Photos from the image-classification dataset "初赛数据集包含训练集和测试集输入" in the GitHub repository LDT-von/ihc-virtual-stain. Its 3 classes are: DAPI, HLA-DR, Vimentin.

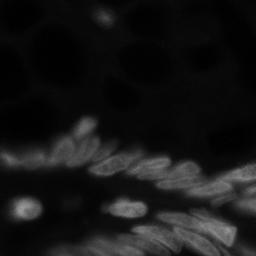
Label: DAPI

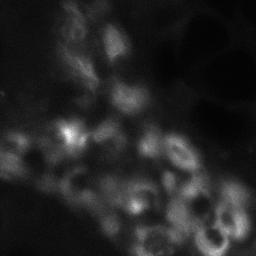
Label: Vimentin

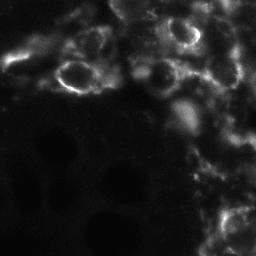
Label: Vimentin

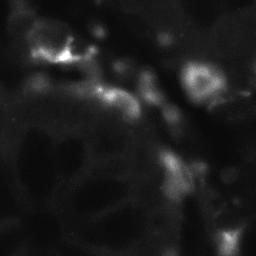
Label: HLA-DR

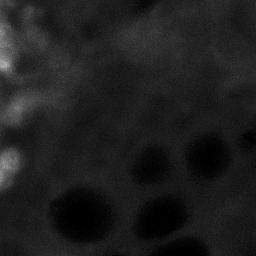
Label: HLA-DR

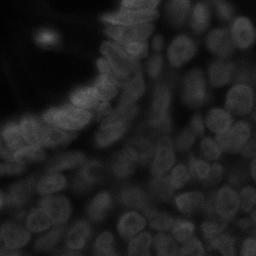
Label: DAPI
